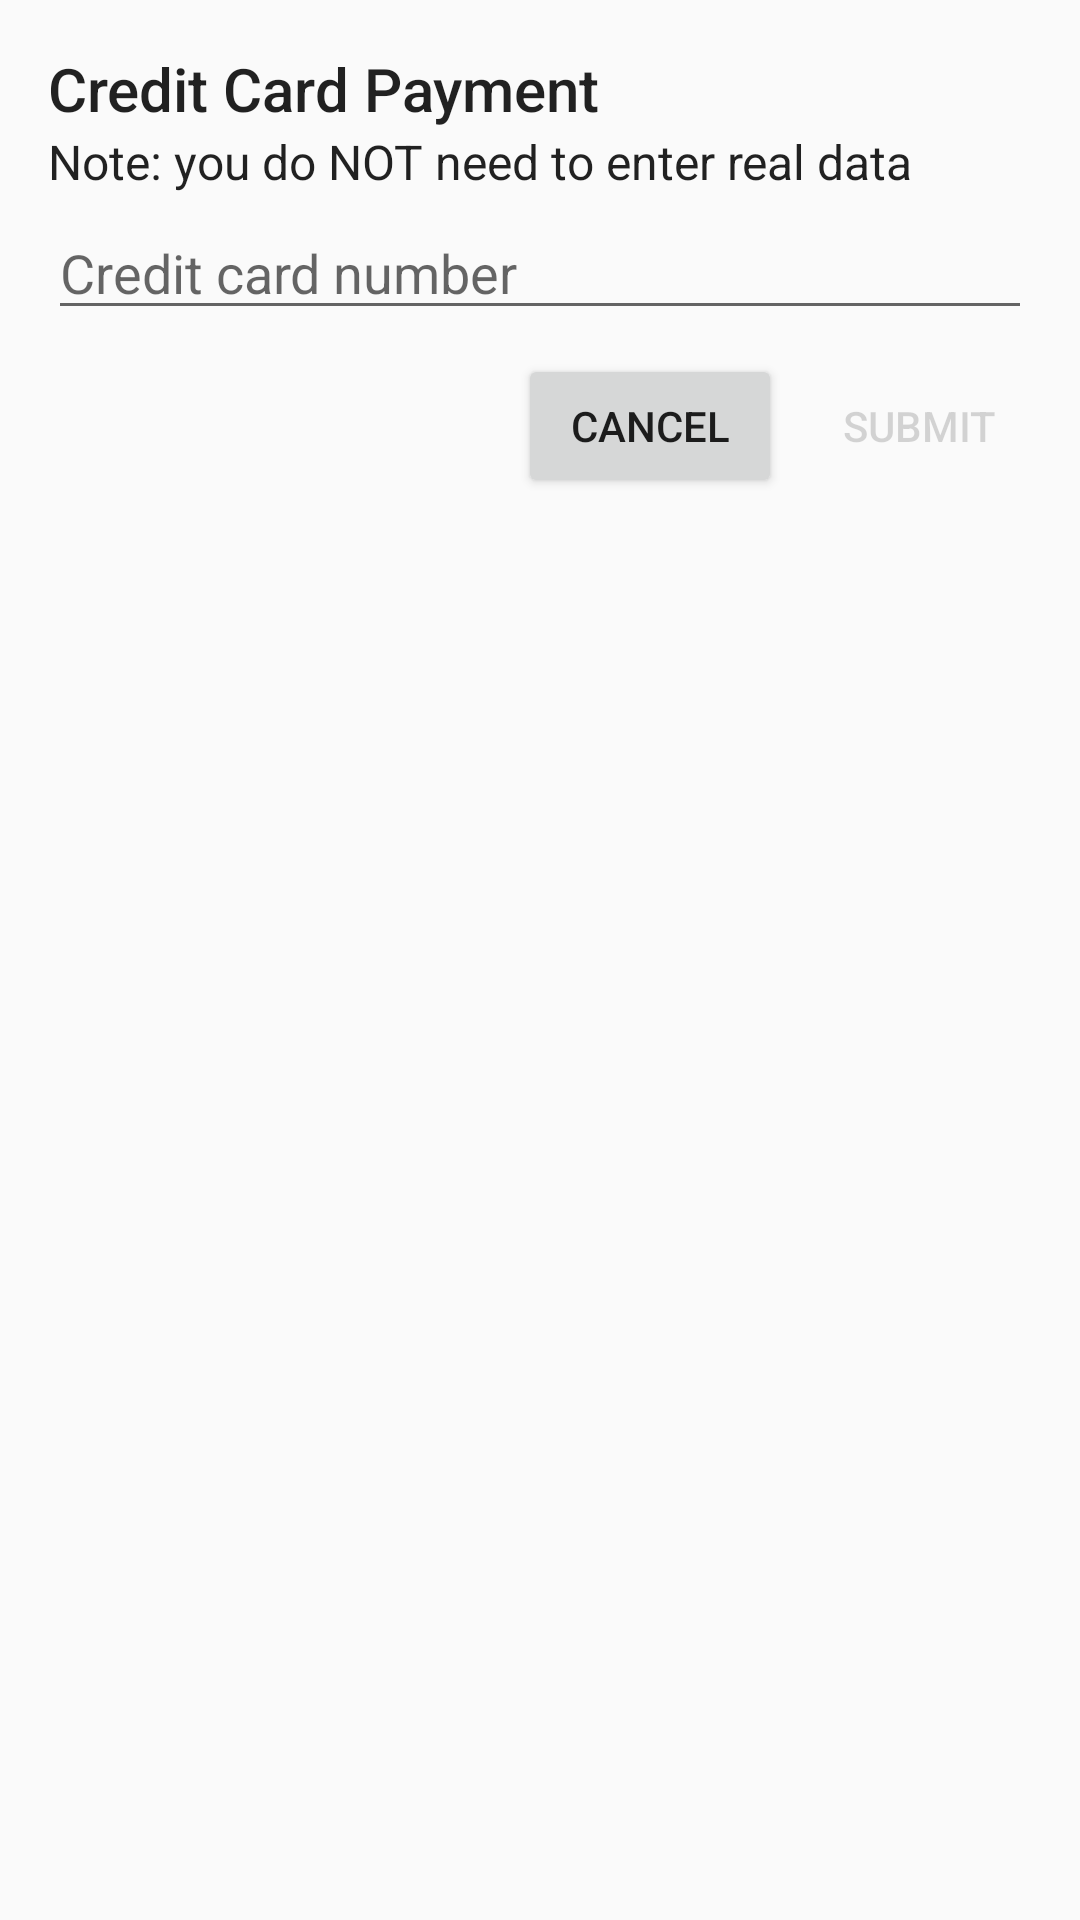

Produce the Android XML layout that renders to this screen, including the resource entries it uses.
<!-- AndroidManifest.xml: application theme AppTheme -->
<!-- res/layout/dialog_payment.xml -->
<?xml version="1.0" encoding="utf-8"?>
<androidx.constraintlayout.widget.ConstraintLayout xmlns:android="http://schemas.android.com/apk/res/android"
    xmlns:app="http://schemas.android.com/apk/res-auto"
    android:layout_width="match_parent"
    android:layout_height="match_parent"
    android:padding="16dp">

    <TextView
        android:id="@+id/title"
        style="@style/TextAppearance.AppCompat.Title"
        android:layout_width="wrap_content"
        android:layout_height="wrap_content"
        android:text="@string/credit_card_payment_title"
        app:layout_constraintStart_toStartOf="parent"
        app:layout_constraintTop_toTopOf="parent" />

    <TextView
        android:id="@+id/subtitle"
        style="@style/TextAppearance.AppCompat.Subhead"
        android:layout_width="wrap_content"
        android:layout_height="wrap_content"
        android:text="@string/credit_card_payment_subtitle"
        app:layout_constraintStart_toStartOf="parent"
        app:layout_constraintTop_toBottomOf="@+id/title" />

    <EditText
        android:id="@+id/card_number"
        android:layout_width="0dp"
        android:layout_height="wrap_content"
        android:layout_marginTop="4dp"
        android:hint="@string/credit_card_number_hint"
        android:importantForAutofill="no"
        android:inputType="number"
        app:layout_constraintEnd_toEndOf="parent"
        app:layout_constraintStart_toStartOf="parent"
        app:layout_constraintTop_toBottomOf="@+id/subtitle" />

    <Button
        android:id="@+id/submit"
        style="@style/Widget.AppCompat.Button.ButtonBar.AlertDialog"
        android:layout_width="wrap_content"
        android:layout_height="wrap_content"
        android:layout_marginTop="8dp"
        android:text="@string/submit"
        android:enabled="false"
        app:layout_constraintEnd_toEndOf="parent"
        app:layout_constraintTop_toBottomOf="@+id/card_number" />

    <Button
        android:id="@+id/cancel"
        style="@style/Widget.AppCompat.ButtonBar.AlertDialogButtonBar.AlertDialog"
        android:layout_width="wrap_content"
        android:layout_height="wrap_content"
        android:layout_marginTop="8dp"
        android:layout_marginEnd="8dp"
        android:text="@string/cancel"
        app:layout_constraintEnd_toStartOf="@+id/submit"
        app:layout_constraintTop_toBottomOf="@+id/card_number" />

</androidx.constraintlayout.widget.ConstraintLayout>
<!-- resources referenced by this layout -->
<resources>
  <string name="cancel">Cancel</string>
  <string name="credit_card_number_hint">Credit card number</string>
  <string name="credit_card_payment_subtitle">Note: you do NOT need to enter real data</string>
  <string name="credit_card_payment_title">Credit Card Payment</string>
  <string name="submit">Submit</string>
  <style name="AppTheme" parent="Theme.AppCompat.Light.NoActionBar">
          
          <item name="colorPrimary">@color/colorPrimary</item>
          <item name="colorPrimaryDark">@color/colorPrimaryDark</item>
          <item name="colorAccent">@color/colorAccent</item>
          <item name="android:windowFullscreen">true</item>
      </style>
  <color name="colorPrimary">@color/red_color</color>
  <color name="colorPrimaryDark">#AA0000</color>
  <color name="colorAccent">#008300</color>
  <color name="red_color">#cc0000</color>
</resources>
